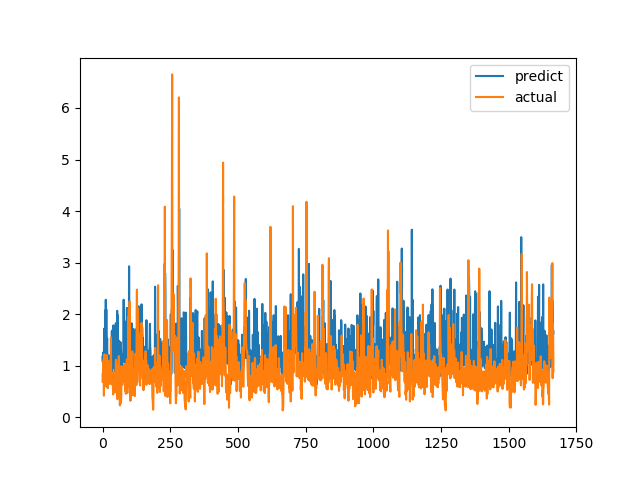

The table this chart was drawn from, first rows:
predict, actual
1.174, 0.6915
1.07, 0.8558
1.254, 0.7094
0.7823, 1.015
1.22, 1.116
1.057, 0.4183
1.719, 1.002
1.049, 1.219
1.109, 1.143
1.571, 0.6528
2.073, 0.6747
1.483, 0.601
2.278, 0.6695
1.198, 0.6538
2.091, 0.7814
1.135, 1.206
1.334, 0.8469
1.528, 0.8286
1.141, 0.6482
1.009, 0.5624
1.179, 0.7183
0.9247, 1.1
1.061, 0.9542
1.177, 0.729
1.2, 0.6694
0.9982, 0.8631
1.096, 0.6465
1.183, 0.8223
0.7937, 0.9236
0.9182, 0.8301
1.165, 1.067
1.123, 1.546
0.9838, 0.6827
0.8689, 0.6386
1.663, 0.6464
1.637, 0.6881
1.684, 0.7274
1.454, 0.65
1.579, 0.8694
1.204, 0.4409
1.782, 0.4519
0.9565, 0.7575
1.238, 0.4952
1.077, 0.6851
1.593, 0.7244
0.7626, 0.8654
1.004, 0.74
1.394, 0.8071
1.019, 0.8204
1.824, 1.114
1.524, 1.109
1.122, 0.4751
1.319, 1.039
1.148, 0.9458
2.064, 0.7878
1.044, 0.3505
1.982, 0.9368
1.027, 0.9868
0.702, 0.647
0.8604, 1.03
... 1,606 more rows
